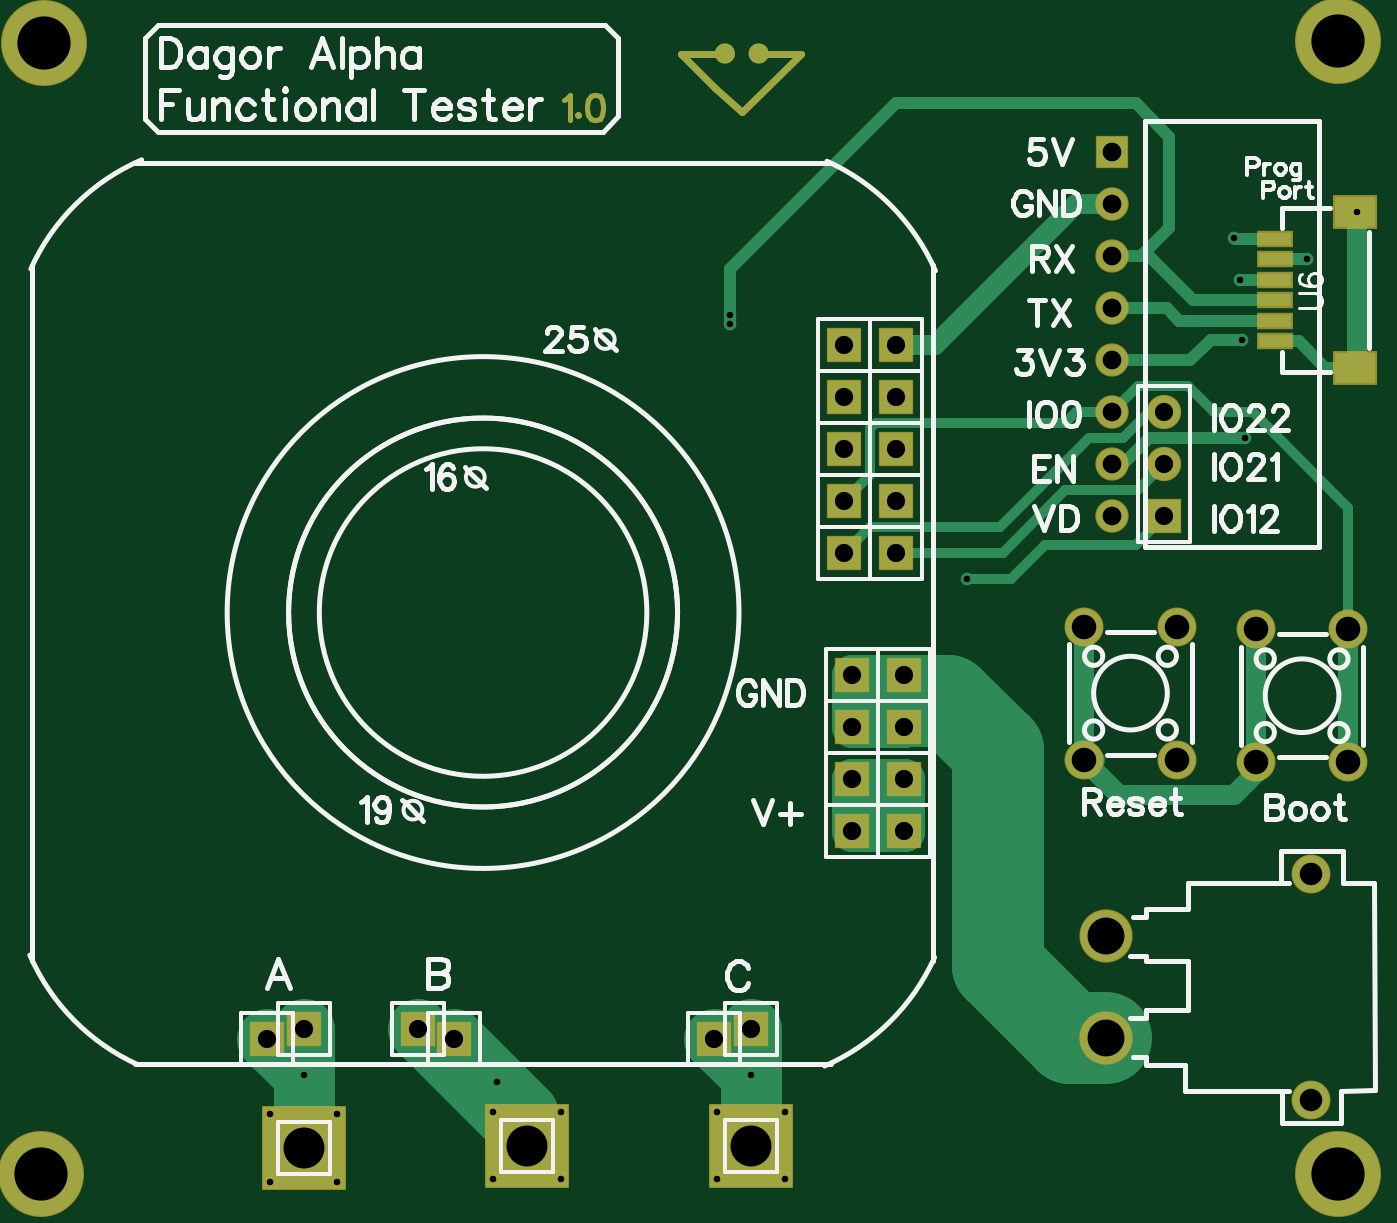
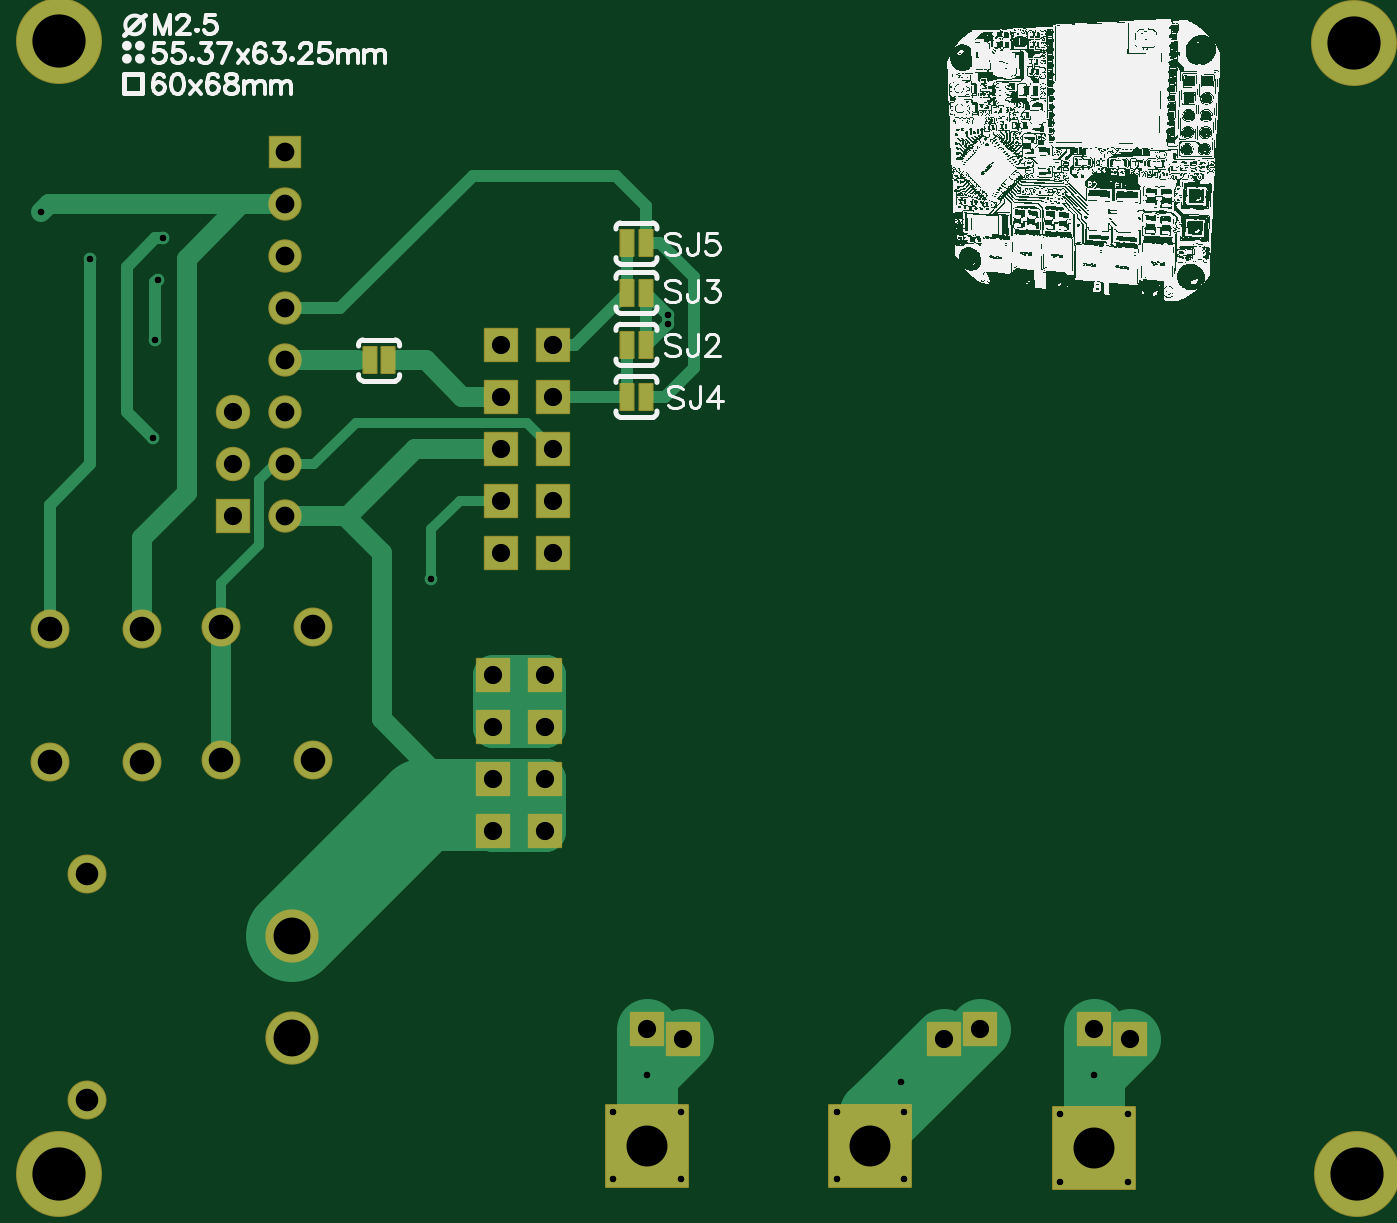
Circuit board: 8 layer files. Board 64.3 x 55.8 mm.
- drill: Drill_PTH_Through.DRL (1748 bytes)
- drill: Drill_PTH_Through_Via.DRL (645 bytes)
- bottom_copper: Gerber_BottomLayer.GBL (6183 bytes)
- bottom_silk: Gerber_BottomSilkscreenLayer.GBO (448177 bytes)
- bottom_mask: Gerber_BottomSolderMaskLayer.GBS (2709 bytes)
- top_copper: Gerber_TopLayer.GTL (6983 bytes)
- top_silk: Gerber_TopSilkscreenLayer.GTO (33038 bytes)
- top_mask: Gerber_TopSolderMaskLayer.GTS (3490 bytes)

=== drill: Drill_PTH_Through.DRL ===
M48
METRIC,LZ,000.000
;FILE_FORMAT=3:3
;TYPE=PLATED
;Layer: PTH_Through
;EasyEDA v6.5.39, 2024-01-09 23:26:39
;412fee2aba674f6794ce960f83f023ec,7c1e8d740ba24e6f83eb2d53d3341807,10
;Gerber Generator version 0.2
;Holesize 1 = 0.310 mm
T01C0.310
;Holesize 2 = 0.889 mm
T02C0.889
;Holesize 3 = 0.915 mm
T03C0.915
;Holesize 4 = 1.101 mm
T04C1.101
;Holesize 5 = 1.200 mm
T05C1.200
;Holesize 6 = 1.800 mm
T06C1.800
;Holesize 7 = 2.000 mm
T07C2.000
;Holesize 8 = 2.600 mm
T08C2.600
%
G05
G90
T01
X013081Y-022603
X000686Y-022941
X-008763Y-022603
X-007112Y-027813
X-010414Y-027813
X-007112Y-024511
X-010414Y-024511
X003810Y-027686
X000508Y-027686
X003810Y-024384
X000508Y-024384
X014732Y-027686
X011430Y-027686
X014732Y-024384
X011430Y-024384
X012065Y014554
X012065Y014097
X040259Y017272
X037211Y008509
X036703Y018288
X037084Y013335
X036957Y016256
X042672Y019558
X023622Y001651
T02
X033274Y009779
X033274Y007239
X033274Y004699
X020193Y005461
X020193Y002921
X017653Y002921
X020193Y008001
X018034Y-005588
X018034Y-010668
X011303Y-020825
X-001430Y-020825
X-010541Y-020825
X020574Y-010668
X020574Y-003048
X018034Y-008128
X018034Y-003048
X020574Y-005588
X020574Y-008128
X017653Y005461
X017653Y008001
X-008763Y-020320
X-003175Y-020320
X013081Y-020320
X017653Y010541
X017653Y013081
X020193Y013080
X020193Y010541
T03
X030734Y022479
X030734Y019939
X030734Y017399
X030734Y014859
X030734Y012319
X030734Y009779
X030734Y007239
X030734Y004699
T04
X040433Y-012788
X040433Y-023788
T05
X029373Y-007187
X029373Y-000687
X033873Y-007187
X033873Y-000687
X037755Y-007314
X037755Y-000814
X042255Y-007314
X042255Y-000814
T06
X030433Y-020788
X030433Y-015788
T07
X-008763Y-026162
X002159Y-026035
X013081Y-026035
T08
X041783Y-027432
X041783Y027940
X-021463Y027813
X-021590Y-027432
M30

=== drill: Drill_PTH_Through_Via.DRL ===
M48
METRIC,LZ,000.000
;FILE_FORMAT=3:3
;TYPE=PLATED
;Layer: PTH_Through_Via
;EasyEDA v6.5.39, 2024-01-09 23:26:39
;412fee2aba674f6794ce960f83f023ec,7c1e8d740ba24e6f83eb2d53d3341807,10
;Gerber Generator version 0.2
;Holesize 1 = 0.310 mm
T01C0.310
%
G05
G90
T01
X013081Y-022603
X000686Y-022941
X-008763Y-022603
X-007112Y-027813
X-010414Y-027813
X-007112Y-024511
X-010414Y-024511
X003810Y-027686
X000508Y-027686
X003810Y-024384
X000508Y-024384
X014732Y-027686
X011430Y-027686
X014732Y-024384
X011430Y-024384
X012065Y014554
X012065Y014097
X040259Y017272
X037211Y008509
X036703Y018288
X037084Y013335
X036957Y016256
X042672Y019558
X023622Y001651
M30

=== bottom_copper: Gerber_BottomLayer.GBL (6183 bytes, source omitted) ===
=== bottom_silk: Gerber_BottomSilkscreenLayer.GBO (448177 bytes, source omitted) ===
=== bottom_mask: Gerber_BottomSolderMaskLayer.GBS ===
G04 Layer: BottomSolderMaskLayer*
G04 EasyEDA v6.5.39, 2024-01-09 23:26:39*
G04 412fee2aba674f6794ce960f83f023ec,7c1e8d740ba24e6f83eb2d53d3341807,10*
G04 Gerber Generator version 0.2*
G04 Scale: 100 percent, Rotated: No, Reflected: No *
G04 Dimensions in millimeters *
G04 leading zeros omitted , absolute positions ,4 integer and 5 decimal *
%FSLAX45Y45*%
%MOMM*%

%AMMACRO1*1,1,$1,$2,$3*1,1,$1,$4,$5*1,1,$1,0-$2,0-$3*1,1,$1,0-$4,0-$5*20,1,$1,$2,$3,$4,$5,0*20,1,$1,$4,$5,0-$2,0-$3,0*20,1,$1,0-$2,0-$3,0-$4,0-$5,0*20,1,$1,0-$4,0-$5,$2,$3,0*4,1,4,$2,$3,$4,$5,0-$2,0-$3,0-$4,0-$5,$2,$3,0*%
%ADD10MACRO1,0.1016X0.3175X0.635X-0.3175X0.635*%
%ADD11MACRO1,0.1016X-0.3175X-0.635X0.3175X-0.635*%
%ADD12C,1.6764*%
%ADD13R,1.6764X1.6764*%
%ADD14MACRO1,0.1016X0.7874X0.7874X0.7874X-0.7874*%
%ADD15R,1.6256X1.6256*%
%ADD16C,1.6256*%
%ADD17C,1.9016*%
%ADD18C,2.6016*%
%ADD19MACRO1,0.1016X2X2X2X-2*%
%ADD20MACRO1,0.1016X0.7875X0.7875X0.7875X-0.7875*%
%ADD21C,4.2016*%

%LPD*%
D10*
G01*
X1404620Y1308100D03*
G01*
X1313179Y1308100D03*
G01*
X1404620Y1562100D03*
G01*
X1313179Y1562100D03*
G01*
X1404620Y1054100D03*
G01*
X1313179Y1054100D03*
G01*
X1404620Y1803400D03*
G01*
X1313179Y1803400D03*
D11*
G01*
X2570479Y1231900D03*
G01*
X2661920Y1231900D03*
D12*
G01*
X3327400Y977900D03*
G01*
X3327400Y723900D03*
D13*
G01*
X3327400Y469900D03*
D14*
G01*
X2019300Y546100D03*
G01*
X2019300Y292100D03*
G01*
X1765300Y292100D03*
G01*
X2019300Y800100D03*
G01*
X1803397Y-558800D03*
G01*
X1803400Y-1066800D03*
G01*
X1130297Y-2082495D03*
G01*
X-142999Y-2082495D03*
G01*
X-1054097Y-2082495D03*
G01*
X2057400Y-1066800D03*
G01*
X2057394Y-304800D03*
G01*
X1803400Y-812800D03*
G01*
X1803397Y-304800D03*
D15*
G01*
X3073400Y2247900D03*
D16*
G01*
X3073400Y1993900D03*
G01*
X3073400Y1739900D03*
G01*
X3073400Y1485900D03*
G01*
X3073400Y1231900D03*
G01*
X3073400Y977900D03*
G01*
X3073400Y723900D03*
G01*
X3073400Y469900D03*
D17*
G01*
X2937306Y-718693D03*
G01*
X2937306Y-68706D03*
G01*
X3387293Y-718693D03*
G01*
X3387293Y-68706D03*
G01*
X3775506Y-731393D03*
G01*
X3775506Y-81406D03*
G01*
X4225493Y-731393D03*
G01*
X4225493Y-81406D03*
D18*
G01*
X3043300Y-2078812D03*
G01*
X3043300Y-1578813D03*
D17*
G01*
X4043299Y-1278813D03*
G01*
X4043299Y-2378811D03*
D14*
G01*
X2057394Y-558802D03*
G01*
X2057394Y-812797D03*
G01*
X1765300Y546100D03*
G01*
X1765300Y800100D03*
D19*
G01*
X-876297Y-2616200D03*
G01*
X215900Y-2603500D03*
G01*
X1308097Y-2603500D03*
D14*
G01*
X-876297Y-2031994D03*
G01*
X-317500Y-2031994D03*
G01*
X1308097Y-2031994D03*
G01*
X1765300Y1054100D03*
G01*
X1765300Y1308100D03*
G01*
X2019294Y1307998D03*
D20*
G01*
X2019300Y1054100D03*
D21*
G01*
X4178300Y-2743200D03*
G01*
X4178300Y2794000D03*
G01*
X-2146300Y2781300D03*
G01*
X-2159000Y-2743200D03*
M02*

=== top_copper: Gerber_TopLayer.GTL (6983 bytes, source omitted) ===
=== top_silk: Gerber_TopSilkscreenLayer.GTO (33038 bytes, source omitted) ===
=== top_mask: Gerber_TopSolderMaskLayer.GTS ===
G04 Layer: TopSolderMaskLayer*
G04 EasyEDA v6.5.39, 2024-01-09 23:26:39*
G04 412fee2aba674f6794ce960f83f023ec,7c1e8d740ba24e6f83eb2d53d3341807,10*
G04 Gerber Generator version 0.2*
G04 Scale: 100 percent, Rotated: No, Reflected: No *
G04 Dimensions in millimeters *
G04 leading zeros omitted , absolute positions ,4 integer and 5 decimal *
%FSLAX45Y45*%
%MOMM*%

%AMMACRO1*1,1,$1,$2,$3*1,1,$1,$4,$5*1,1,$1,0-$2,0-$3*1,1,$1,0-$4,0-$5*20,1,$1,$2,$3,$4,$5,0*20,1,$1,$4,$5,0-$2,0-$3,0*20,1,$1,0-$2,0-$3,0-$4,0-$5,0*20,1,$1,0-$4,0-$5,$2,$3,0*4,1,4,$2,$3,$4,$5,0-$2,0-$3,0-$4,0-$5,$2,$3,0*%
%ADD10C,0.2500*%
%ADD11C,0.3500*%
%ADD12C,1.6764*%
%ADD13R,1.6764X1.6764*%
%ADD14MACRO1,0.1016X0.7874X0.7874X0.7874X-0.7874*%
%ADD15R,1.7532X0.8032*%
%ADD16R,2.2032X1.7032*%
%ADD17R,1.6256X1.6256*%
%ADD18C,1.6256*%
%ADD19C,1.9016*%
%ADD20C,2.6016*%
%ADD21MACRO1,0.1016X2X2X2X-2*%
%ADD22MACRO1,0.1016X0.7875X0.7875X0.7875X-0.7875*%
%ADD23C,4.2016*%
%ADD24C,0.7500*%

%LPD*%
D10*
X393700Y2503678D02*
G01*
X405129Y2509265D01*
X422147Y2526537D01*
X422147Y2407157D01*
X465328Y2435605D02*
G01*
X459486Y2429763D01*
X465328Y2424176D01*
X470915Y2429763D01*
X465328Y2435605D01*
X542544Y2526537D02*
G01*
X525526Y2520695D01*
X514095Y2503678D01*
X508507Y2475229D01*
X508507Y2458212D01*
X514095Y2429763D01*
X525526Y2412745D01*
X542544Y2407157D01*
X553973Y2407157D01*
X570992Y2412745D01*
X582421Y2429763D01*
X588010Y2458212D01*
X588010Y2475229D01*
X582421Y2503678D01*
X570992Y2520695D01*
X553973Y2526537D01*
X542544Y2526537D01*
D11*
X1346354Y2730487D02*
G01*
X1552097Y2730487D01*
X1265069Y2443467D01*
X1181254Y2730487D02*
G01*
X965354Y2730487D01*
X1133741Y2562087D01*
X1265168Y2443467D01*
D12*
G01*
X3327400Y977900D03*
G01*
X3327400Y723900D03*
D13*
G01*
X3327400Y469900D03*
D14*
G01*
X2019300Y546100D03*
G01*
X2019300Y292100D03*
G01*
X1765300Y292100D03*
G01*
X2019300Y800100D03*
G01*
X1803397Y-558800D03*
G01*
X1803400Y-1066800D03*
D15*
G01*
X3870248Y1324792D03*
G01*
X3870248Y1424818D03*
G01*
X3870248Y1524817D03*
G01*
X3870248Y1624817D03*
G01*
X3870248Y1724817D03*
G01*
X3870248Y1824817D03*
D16*
G01*
X4257751Y1954789D03*
G01*
X4257751Y1194795D03*
D14*
G01*
X1130297Y-2082495D03*
G01*
X-142999Y-2082495D03*
G01*
X-1054097Y-2082495D03*
G01*
X2057400Y-1066800D03*
G01*
X2057394Y-304800D03*
G01*
X1803400Y-812800D03*
G01*
X1803397Y-304800D03*
D17*
G01*
X3073400Y2247900D03*
D18*
G01*
X3073400Y1993900D03*
G01*
X3073400Y1739900D03*
G01*
X3073400Y1485900D03*
G01*
X3073400Y1231900D03*
G01*
X3073400Y977900D03*
G01*
X3073400Y723900D03*
G01*
X3073400Y469900D03*
D19*
G01*
X2937306Y-718693D03*
G01*
X2937306Y-68706D03*
G01*
X3387293Y-718693D03*
G01*
X3387293Y-68706D03*
G01*
X3775506Y-731393D03*
G01*
X3775506Y-81406D03*
G01*
X4225493Y-731393D03*
G01*
X4225493Y-81406D03*
D20*
G01*
X3043300Y-2078812D03*
G01*
X3043300Y-1578813D03*
D19*
G01*
X4043299Y-1278813D03*
G01*
X4043299Y-2378811D03*
D14*
G01*
X2057394Y-558802D03*
G01*
X2057394Y-812797D03*
G01*
X1765300Y546100D03*
G01*
X1765300Y800100D03*
D21*
G01*
X-876297Y-2616200D03*
G01*
X215900Y-2603500D03*
G01*
X1308097Y-2603500D03*
D14*
G01*
X-876297Y-2031994D03*
G01*
X-317500Y-2031994D03*
G01*
X1308097Y-2031994D03*
G01*
X1765300Y1054100D03*
G01*
X1765300Y1308100D03*
G01*
X2019294Y1307998D03*
D22*
G01*
X2019300Y1054100D03*
D23*
G01*
X4178300Y-2743200D03*
G01*
X4178300Y2794000D03*
G01*
X-2146300Y2781300D03*
G01*
X-2159000Y-2743200D03*
D24*
G75*
G01
X1358976Y2730500D02*
G03X1358976Y2730500I-12700J0D01*
G75*
G01
X1193876Y2730500D02*
G03X1193876Y2730500I-12700J0D01*
M02*
